Run: headless pygame with SDL's dummy video driver; simulated clock (each Clock.tick advances the game by its frame time, no real sleeping); random seed 0; keys injected as events and as key.get_pressed() state; no mouse input.
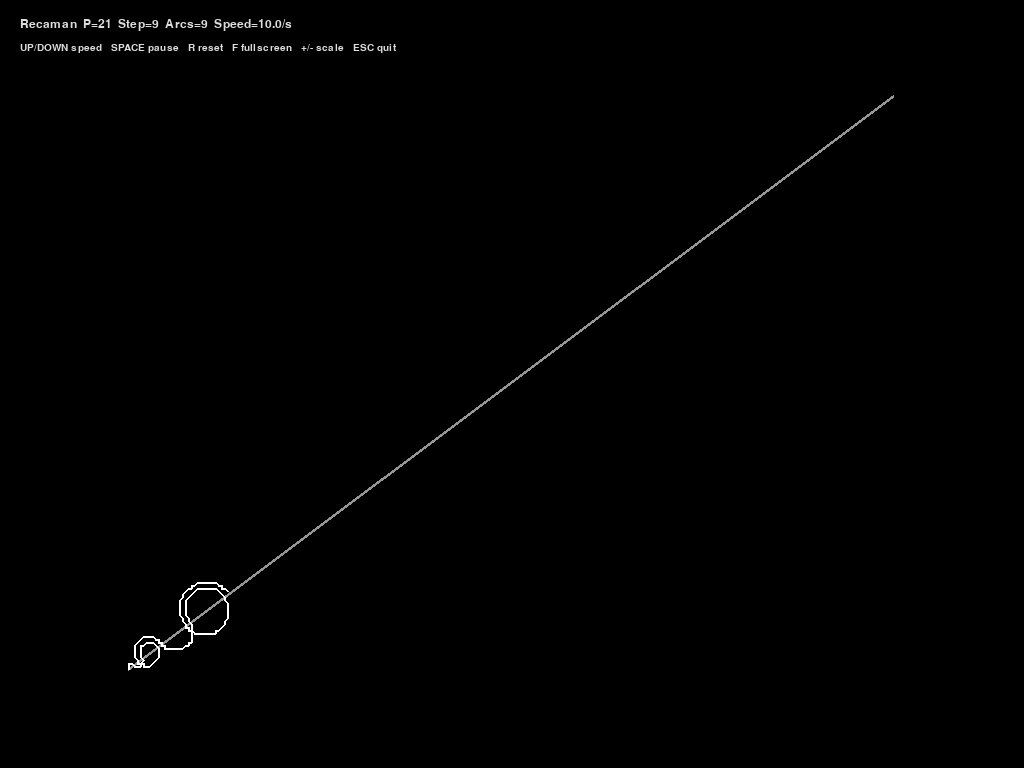
Frame 1 of 4 · flips 1–60 · no input
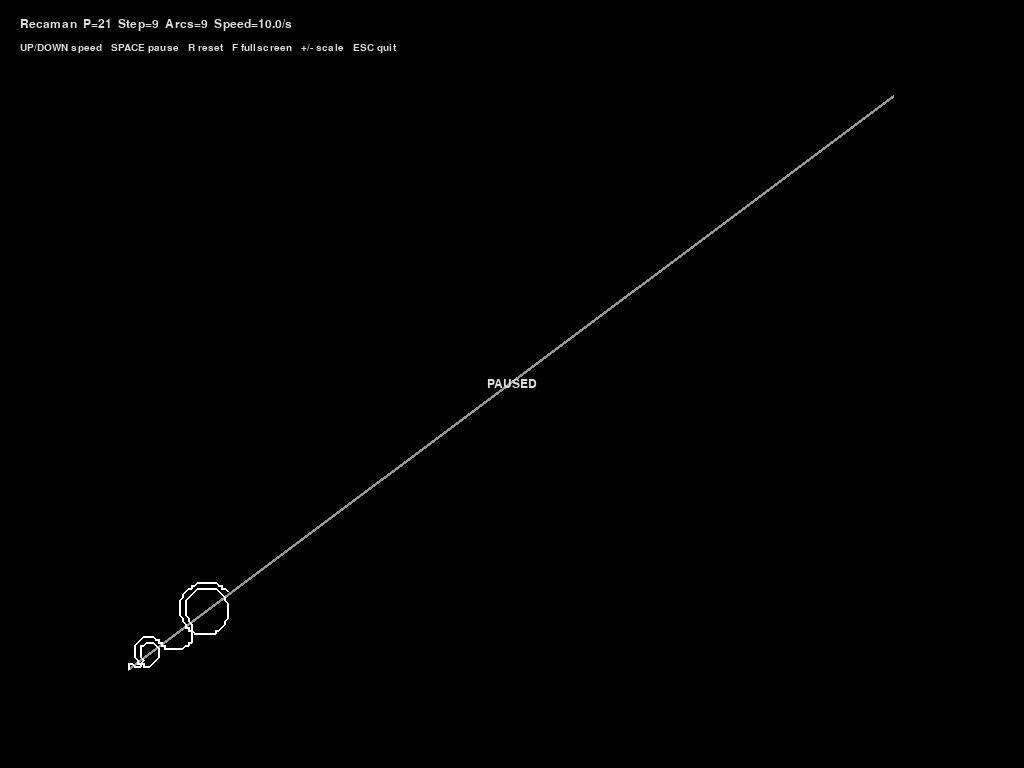
Frame 2 of 4 · flips 61–180 · tapped SPACE, RETURN · held RIGHT (→), D
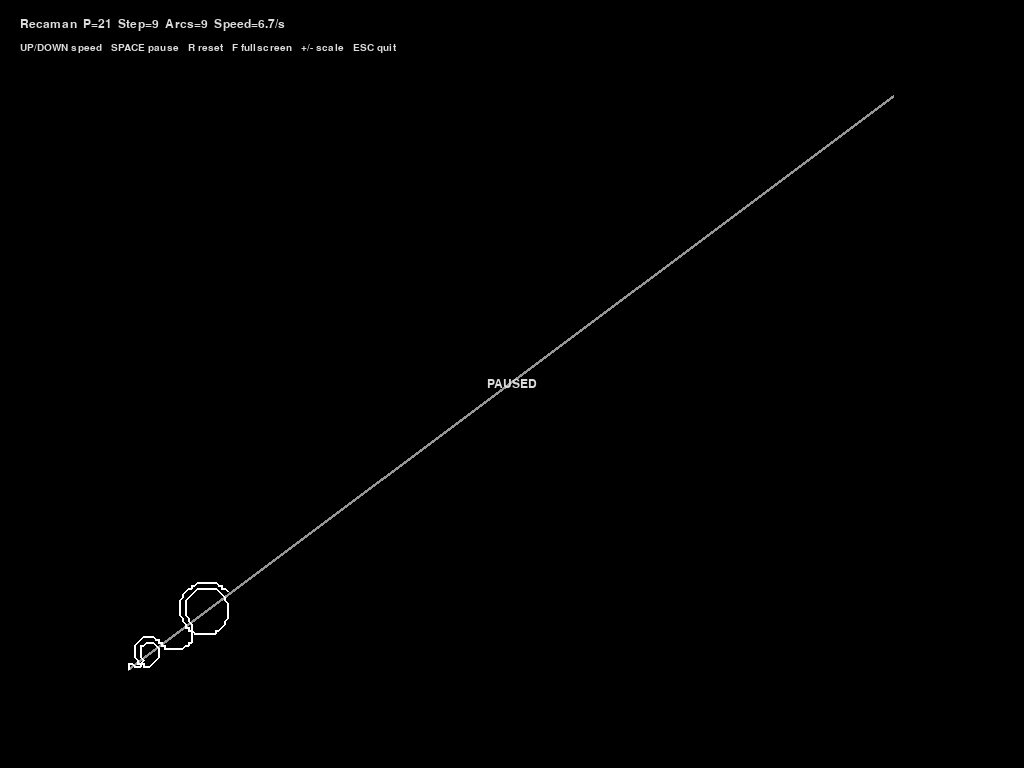
Frame 3 of 4 · flips 181–300 · held DOWN (↓), S
Frame 4 of 4 · flips 301–420 · held LEFT (←), A, UP (↑), W · screen same as frame 2, image omitted

The pygame program that drew these frames:

import pygame
import math
import sys


# ============================================================
# RECAMAN'S SEQUENCE
# Diagonal View
#
# Original program:
# K. Moerman - Apple II BASIC
#
# Python / Pygame conversion
# ============================================================


# ------------------------------------------------------------
# PYGAME INITIALIZATION
# ------------------------------------------------------------

pygame.init()

BASE_WIDTH = 256
BASE_HEIGHT = 192

WINDOW_WIDTH = 1024
WINDOW_HEIGHT = 768

screen = pygame.display.set_mode(
    (WINDOW_WIDTH, WINDOW_HEIGHT),
    pygame.RESIZABLE
)

pygame.display.set_caption("Recamán's Sequence - Diagonal View")

clock = pygame.time.Clock()


# ------------------------------------------------------------
# COLORS
# ------------------------------------------------------------

BLACK = (0, 0, 0)
WHITE = (255, 255, 255)

# Main drawing color
ARC_COLOR = (255, 255, 255)

# Optional slightly dimmer axis
AXIS_COLOR = (150, 150, 150)

# Text
TEXT_COLOR = (220, 220, 220)


# ------------------------------------------------------------
# ORIGINAL SCREEN PARAMETERS
# ------------------------------------------------------------

XZ = BASE_WIDTH
YZ = BASE_HEIGHT

XA = 0
YA = 0
XB = XZ - 1
YB = YZ - 1

# Original:
# SC = 2
#
# pixels per Recaman unit
SC = 2.0

D = math.sqrt(XZ * XZ + YZ * YZ)

IS = int((D - 1) / SC)

AA = math.atan(YZ / XZ)

CA = math.cos(AA)
SA = math.sin(AA)

SX = SC * CA
SY = SC * SA


# ------------------------------------------------------------
# RECAMAN PARAMETERS
# ------------------------------------------------------------

MP = 1000

visited = [False] * (MP + 1)

P = 0
visited[P] = True

S = 0

# Original:
# AP = FALSE
#
# Alternates every step.
AP = False


# ------------------------------------------------------------
# DRAWING / ANIMATION PARAMETERS
# ------------------------------------------------------------

# Number of Recaman steps calculated per second.
steps_per_second = 10.0

paused = False

fullscreen = False

# How much the original 256x192 coordinate system is
# magnified on the display.
visual_scale = 3.0


# ------------------------------------------------------------
# STORE COMPLETED ARCS
# ------------------------------------------------------------

arcs = []


# Each arc contains:
#
#     center_x
#     center_y
#     radius
#     start_angle
#     end_angle
#     direction
#
# Angles are stored exactly in the coordinate convention
# used by the original BASIC program:
#
#     x = cx + cos(a) * r
#     y = cy - sin(a) * r
#
# Pygame itself uses a different Y direction, so we convert
# when generating points.


# ------------------------------------------------------------
# COORDINATE CONVERSION
# ------------------------------------------------------------

def screen_coordinates(x, y):
    """
    Convert original 256x192 BASIC coordinates into
    the current Pygame window.
    """

    global visual_scale

    # Center the original coordinate system in the window.
    w, h = screen.get_size()

    scaled_w = BASE_WIDTH * visual_scale
    scaled_h = BASE_HEIGHT * visual_scale

    offset_x = (w - scaled_w) / 2
    offset_y = (h - scaled_h) / 2

    px = offset_x + x * visual_scale
    py = offset_y + y * visual_scale

    return int(px), int(py)


# ------------------------------------------------------------
# BASIC FN AC
# ------------------------------------------------------------

def acos_original(x):
    """
    Equivalent to:

        FN AC(X) = HP - ATN(X / SQR(1-X*X))

    which evaluates arccos(X).

    Python has math.acos(), so use that directly.
    """

    # Floating point rounding can occasionally result
    # in values such as 1.00000000001.
    x = max(-1.0, min(1.0, x))

    return math.acos(x)


# ------------------------------------------------------------
# CREATE AN ARC
# ------------------------------------------------------------

def calculate_arc(p, np, ap):
    """
    Equivalent to BASIC routines 300-1050.

    Calculates the center, radius and angular range of
    the arc connecting Recaman positions P and NP.

    The original program contains complicated clipping
    calculations because Apple II BASIC was plotting pixels
    individually.

    Pygame automatically clips lines to the display, so we
    can generate the complete semicircle and let Pygame's
    drawing system handle the borders.
    """

    # --------------------------------------------------------
    # 400 - CALCULATE ARC PARAMETERS
    # --------------------------------------------------------

    cp = (p + np) / 2.0

    cx = XA + cp * SX
    cy = YB - cp * SY

    r = abs(p - np) / 2.0 * SC

    if r <= 0:
        return None

    # --------------------------------------------------------
    # 500 - DIRECTION AND PHASE
    # --------------------------------------------------------

    if np > p:
        # ----------------------------------------------------
        # STEP FORWARD
        # ----------------------------------------------------

        if ap:
            # ------------------------------------------------
            # STEP FORWARD, ARC ABOVE AXIS
            #
            # BASIC:
            #
            # A0 = AA + PI
            # A1 = AA + 0
            # SI = -1
            # ------------------------------------------------

            start_angle = AA + math.pi
            end_angle = AA

            direction = -1

        else:
            # ------------------------------------------------
            # STEP FORWARD, ARC BELOW AXIS
            #
            # BASIC:
            #
            # A0 = AA - PI
            # A1 = AA - 0
            # SI = +1
            # ------------------------------------------------

            start_angle = AA - math.pi
            end_angle = AA

            direction = +1

    else:
        # ----------------------------------------------------
        # STEP BACKWARD
        # ----------------------------------------------------

        if ap:
            # ------------------------------------------------
            # STEP BACKWARDS, ARC ABOVE AXIS
            #
            # BASIC:
            #
            # A0 = AA + 0
            # A1 = AA + PI
            # SI = +1
            # ------------------------------------------------

            start_angle = AA
            end_angle = AA + math.pi

            direction = +1

        else:
            # ------------------------------------------------
            # STEP BACKWARDS, ARC BELOW AXIS
            #
            # BASIC:
            #
            # A0 = AA - 0
            # A1 = AA - PI
            # SI = -1
            # ------------------------------------------------

            start_angle = AA
            end_angle = AA - math.pi

            direction = -1

    return {
        "cx": cx,
        "cy": cy,
        "r": r,
        "start": start_angle,
        "end": end_angle,
        "direction": direction,
        "p": p,
        "np": np,
    }


# ------------------------------------------------------------
# GENERATE ARC POINTS
# ------------------------------------------------------------

def generate_arc_points(arc):
    """
    Generate points along an arc.

    The original BASIC program used:

        AI = PI / 4 / R

    We preserve that idea, but limit the number of points
    to prevent extremely large arcs from becoming expensive.
    """

    cx = arc["cx"]
    cy = arc["cy"]
    r = arc["r"]

    start = arc["start"]
    end = arc["end"]
    direction = arc["direction"]

    # Original angular increment:
    #
    # AI = PI / 4 / R
    #
    # For small radii this can become quite large.
    if r > 1:
        angular_increment = math.pi / (4.0 * r)
    else:
        angular_increment = math.pi / 32.0

    # Make sure the increment doesn't become excessively tiny.
    angular_increment = max(angular_increment, math.pi / 1000.0)

    total_angle = abs(end - start)

    count = max(
        2,
        int(total_angle / angular_increment) + 1
    )

    # Avoid excessive point counts.
    count = min(count, 1200)

    points = []

    for i in range(count):
        t = i / (count - 1)

        a = start + (end - start) * t

        # Original BASIC:
        #
        # X = INT(CX + COS(A) * R)
        # Y = INT(CY - SIN(A) * R)
        #
        x = int(cx + math.cos(a) * r)
        y = int(cy - math.sin(a) * r)

        points.append(
            screen_coordinates(x, y)
        )

    return points


# ------------------------------------------------------------
# ADD ONE RECAMAN STEP
# ------------------------------------------------------------

def next_step():
    """
    Equivalent to BASIC:

        100 NEXT STEP
        200 WILL STEP BACKWARDS...
        300 DRAW ARC
        1100 MOVE TO NEW POSITION
    """

    global P
    global S
    global AP

    # --------------------------------------------------------
    # 110 - STEP SIZE
    # --------------------------------------------------------

    S += 1

    # --------------------------------------------------------
    # 120 - ALTERNATE ARC PHASE
    # --------------------------------------------------------

    AP = not AP

    # --------------------------------------------------------
    # 210 - TRY BACKWARDS FIRST
    # --------------------------------------------------------

    NP = P - S

    if NP >= 0 and not visited[NP]:
        pass

    else:
        # ----------------------------------------------------
        # 230 - BACKWARDS FAILED, GO FORWARD
        # ----------------------------------------------------

        NP = P + S

    # --------------------------------------------------------
    # 40 - STOP IF MAXIMUM POSITION EXCEEDED
    # --------------------------------------------------------

    if NP > MP:
        return False

    # --------------------------------------------------------
    # 50 - DRAW ARC
    # --------------------------------------------------------

    arc = calculate_arc(P, NP, AP)

    if arc is not None:
        points = generate_arc_points(arc)

        arcs.append({
            "points": points,
            "p": P,
            "np": NP,
            "ap": AP,
        })

    # --------------------------------------------------------
    # 1100 - MOVE TO NEW POSITION
    # --------------------------------------------------------

    P = NP

    visited[P] = True

    return True


# ------------------------------------------------------------
# RESET
# ------------------------------------------------------------

def reset():
    """
    Reset the Recaman sequence.
    """

    global visited
    global P
    global S
    global AP
    global arcs

    visited = [False] * (MP + 1)

    P = 0
    visited[P] = True

    S = 0

    AP = False

    arcs.clear()


# ------------------------------------------------------------
# DRAW AXIS
# ------------------------------------------------------------

def draw_axis(surface):
    """
    Original BASIC:

        PLOT XA,YB TO XB,YA

    Draw the diagonal axis from bottom-left
    to top-right.
    """

    x1, y1 = screen_coordinates(XA, YB)
    x2, y2 = screen_coordinates(XB, YA)

    pygame.draw.line(
        surface,
        AXIS_COLOR,
        (x1, y1),
        (x2, y2),
        max(1, int(visual_scale))
    )


# ------------------------------------------------------------
# DRAW ALL ARCS
# ------------------------------------------------------------

def draw_arcs(surface):
    """
    Draw every completed Recaman arc.
    """

    width = max(1, int(visual_scale * 0.8))

    for arc in arcs:

        points = arc["points"]

        if len(points) >= 2:

            pygame.draw.lines(
                surface,
                ARC_COLOR,
                False,
                points,
                width
            )


# ------------------------------------------------------------
# DRAW INFORMATION
# ------------------------------------------------------------

font = pygame.font.SysFont(
    "Consolas",
    18
)

small_font = pygame.font.SysFont(
    "Consolas",
    15
)


def draw_text(surface):
    """
    Display useful runtime information.
    """

    if paused:
        status = "PAUSED"
    else:
        status = "RUNNING"

    text1 = (
        f"Recaman  P={P}  Step={S}  "
        f"Arcs={len(arcs)}  Speed={steps_per_second:.1f}/s"
    )

    text2 = (
        "UP/DOWN speed   SPACE pause   R reset   "
        "F fullscreen   +/- scale   ESC quit"
    )

    img1 = font.render(
        text1,
        True,
        TEXT_COLOR
    )

    img2 = small_font.render(
        text2,
        True,
        TEXT_COLOR
    )

    # Background panel
    panel_width = max(
        img1.get_width(),
        img2.get_width()
    ) + 20

    panel_height = 65

    pygame.draw.rect(
        surface,
        BLACK,
        (10, 10, panel_width, panel_height)
    )

    surface.blit(
        img1,
        (20, 18)
    )

    surface.blit(
        img2,
        (20, 43)
    )

    if paused:

        pause_img = font.render(
            "PAUSED",
            True,
            TEXT_COLOR
        )

        rect = pause_img.get_rect(
            center=(
                surface.get_width() // 2,
                surface.get_height() // 2
            )
        )

        surface.blit(
            pause_img,
            rect
        )


# ------------------------------------------------------------
# FULLSCREEN
# ------------------------------------------------------------

def toggle_fullscreen():
    global fullscreen
    global screen

    fullscreen = not fullscreen

    if fullscreen:

        screen = pygame.display.set_mode(
            (0, 0),
            pygame.FULLSCREEN
        )

    else:

        screen = pygame.display.set_mode(
            (WINDOW_WIDTH, WINDOW_HEIGHT),
            pygame.RESIZABLE
        )


# ------------------------------------------------------------
# MAIN PROGRAM
# ------------------------------------------------------------

def main():

    global paused
    global steps_per_second
    global visual_scale

    running = True

    # Time accumulator for smooth speed control.
    accumulator = 0.0

    while running:

        # ----------------------------------------------------
        # TIME
        # ----------------------------------------------------

        dt = clock.tick(60) / 1000.0

        # ----------------------------------------------------
        # EVENTS
        # ----------------------------------------------------

        for event in pygame.event.get():

            if event.type == pygame.QUIT:
                running = False

            elif event.type == pygame.KEYDOWN:

                # --------------------------------------------
                # ESC
                # --------------------------------------------

                if event.key == pygame.K_ESCAPE:
                    running = False

                # --------------------------------------------
                # SPACE
                # --------------------------------------------

                elif event.key == pygame.K_SPACE:
                    paused = not paused

                # --------------------------------------------
                # R
                # --------------------------------------------

                elif event.key == pygame.K_r:
                    reset()

                # --------------------------------------------
                # F
                # --------------------------------------------

                elif event.key == pygame.K_f:
                    toggle_fullscreen()

                # --------------------------------------------
                # UP
                # --------------------------------------------

                elif event.key == pygame.K_UP:

                    steps_per_second *= 1.5

                    if steps_per_second > 1000:
                        steps_per_second = 1000

                # --------------------------------------------
                # DOWN
                # --------------------------------------------

                elif event.key == pygame.K_DOWN:

                    steps_per_second /= 1.5

                    if steps_per_second < 0.1:
                        steps_per_second = 0.1

                # --------------------------------------------
                # PLUS
                # --------------------------------------------

                elif event.key in (
                    pygame.K_PLUS,
                    pygame.K_EQUALS
                ):

                    visual_scale += 0.5

                    if visual_scale > 8:
                        visual_scale = 8

                    # Existing points need to be regenerated
                    # because the display scale changed.
                    rebuild_arcs()

                # --------------------------------------------
                # MINUS
                # --------------------------------------------

                elif event.key == pygame.K_MINUS:

                    visual_scale -= 0.5

                    if visual_scale < 1:
                        visual_scale = 1

                    rebuild_arcs()

        # ----------------------------------------------------
        # ANIMATION
        # ----------------------------------------------------

        if not paused:

            accumulator += dt

            step_interval = 1.0 / steps_per_second

            while accumulator >= step_interval:

                if not next_step():

                    paused = True
                    break

                accumulator -= step_interval

        # ----------------------------------------------------
        # CLEAR SCREEN
        # ----------------------------------------------------

        screen.fill(BLACK)

        # ----------------------------------------------------
        # DRAW DIAGONAL
        # ----------------------------------------------------

        draw_axis(screen)

        # ----------------------------------------------------
        # DRAW RECMAN ARCS
        # ----------------------------------------------------

        draw_arcs(screen)

        # ----------------------------------------------------
        # INFO
        # ----------------------------------------------------

        draw_text(screen)

        # ----------------------------------------------------
        # UPDATE
        # ----------------------------------------------------

        pygame.display.flip()

    pygame.quit()

    sys.exit()


# ------------------------------------------------------------
# REBUILD ARCS
# ------------------------------------------------------------

def rebuild_arcs():
    """
    Recalculate the screen coordinates of all existing arcs.

    This is needed if the visual scale changes.
    """

    for arc in arcs:

        # The original P and NP values are retained.
        original_p = arc["p"]
        original_np = arc["np"]
        original_ap = arc["ap"]

        new_arc = calculate_arc(
            original_p,
            original_np,
            original_ap
        )

        if new_arc is not None:

            arc["points"] = generate_arc_points(
                new_arc
            )


# ------------------------------------------------------------
# START
# ------------------------------------------------------------

if __name__ == "__main__":
    main()
